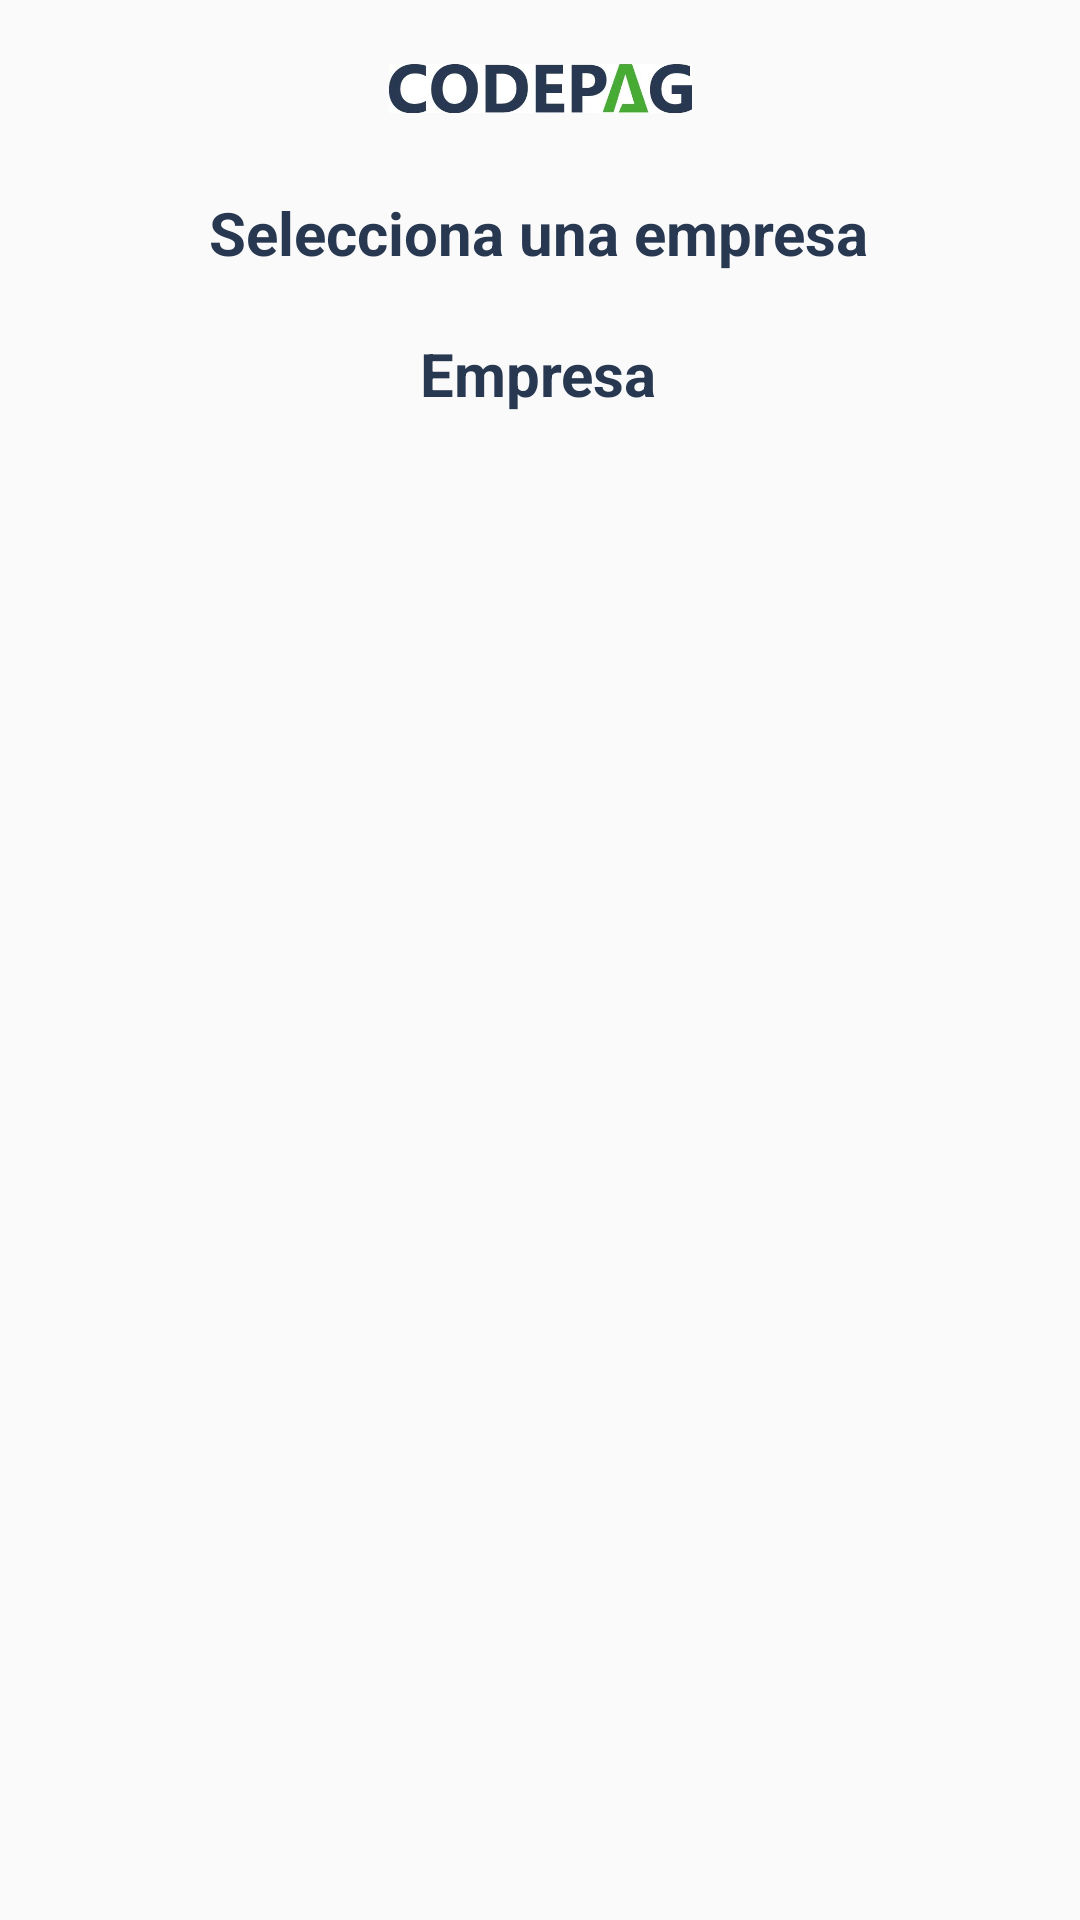

Write the Android layout XML for this screen, with the resource values it uses.
<!-- AndroidManifest.xml: application theme Theme.AppCompat.Light.NoActionBar -->
<!-- res/layout/activity_selec_empresa.xml -->
<?xml version="1.0" encoding="utf-8"?>
<androidx.constraintlayout.widget.ConstraintLayout xmlns:android="http://schemas.android.com/apk/res/android"
    xmlns:app="http://schemas.android.com/apk/res-auto"
    xmlns:tools="http://schemas.android.com/tools"
    android:layout_width="match_parent"
    android:layout_height="match_parent"
    tools:context=".SelecEmpresa">

    <ImageView
        android:id="@+id/imageView"
        android:layout_width="101dp"
        android:layout_height="19dp"
        android:layout_marginStart="32dp"
        android:layout_marginTop="20dp"
        android:layout_marginEnd="32dp"
        app:layout_constraintEnd_toEndOf="parent"
        app:layout_constraintStart_toStartOf="parent"
        app:layout_constraintTop_toTopOf="parent"
        app:srcCompat="@drawable/logo" />

    <TextView
        android:id="@+id/textView4"
        android:layout_width="wrap_content"
        android:layout_height="wrap_content"
        android:layout_marginStart="32dp"
        android:layout_marginTop="25dp"
        android:layout_marginEnd="32dp"
        android:text="@string/selecciona_una_empresa"
        android:textColor="@color/textos"
        android:textSize="20sp"
        android:textStyle="bold"
        app:layout_constraintEnd_toEndOf="parent"
        app:layout_constraintHorizontal_bias="0.497"
        app:layout_constraintStart_toStartOf="parent"
        app:layout_constraintTop_toBottomOf="@+id/imageView" />

    <TextView
        android:id="@+id/textView7"
        android:layout_width="wrap_content"
        android:layout_height="wrap_content"
        android:layout_marginStart="32dp"
        android:layout_marginTop="20dp"
        android:layout_marginEnd="32dp"
        android:text="Empresa"
        android:textColor="@color/textos"
        android:textSize="20sp"
        android:textStyle="bold"
        app:layout_constraintEnd_toEndOf="parent"
        app:layout_constraintHorizontal_bias="0.498"
        app:layout_constraintStart_toStartOf="parent"
        app:layout_constraintTop_toBottomOf="@+id/textView4" />

    <androidx.recyclerview.widget.RecyclerView
        android:id="@+id/recyclerView2"
        android:layout_width="403dp"
        android:layout_height="449dp"
        android:layout_marginStart="32dp"
        android:layout_marginTop="32dp"
        android:layout_marginEnd="32dp"
        app:layout_constraintEnd_toEndOf="parent"
        app:layout_constraintStart_toStartOf="parent"
        app:layout_constraintTop_toBottomOf="@+id/textView7" />

    <Button
        android:id="@+id/btnEmpresa"
        android:layout_width="match_parent"
        android:layout_height="wrap_content"
        android:layout_marginStart="22dp"
        android:layout_marginTop="32dp"
        android:layout_marginEnd="22dp"
        android:background="@drawable/boton_redondo"
        android:text="@string/siguiente"
        android:textAlignment="center"
        android:textColor="@color/textos"
        app:layout_constraintEnd_toEndOf="parent"
        app:layout_constraintHorizontal_bias="0.0"
        app:layout_constraintStart_toStartOf="parent"
        app:layout_constraintTop_toBottomOf="@+id/recyclerView2" />
</androidx.constraintlayout.widget.ConstraintLayout>
<!-- resources referenced by this layout -->
<resources>
  <color name="textos">#283851</color>
  <!-- drawable boton_redondo (drawable) -->
  <?xml version="1.0" encoding="utf-8"?>
  <shape xmlns:android="http://schemas.android.com/apk/res/android">
      <corners android:radius="32dp"/>
      <solid android:color="@color/button_redondo"/>
  
  </shape>
  <!-- drawable logo: jpg bitmap (drawable, 27737 bytes) -->
  <string name="selecciona_una_empresa">Selecciona una empresa</string>
  <string name="siguiente">siguiente</string>
  <color name="button_redondo">#57CC99</color>
</resources>
